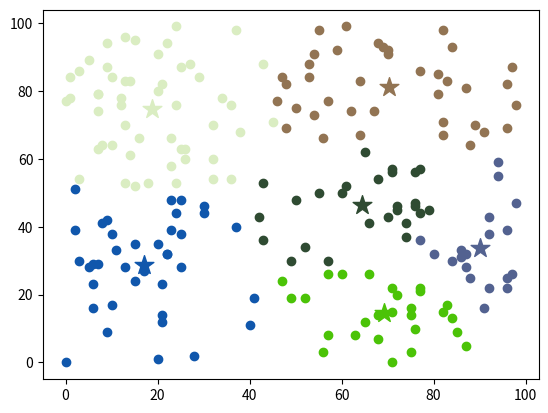

Write the Python code that produced this figure.
import numpy as np
import matplotlib.pyplot as plt
import math
import random
np.random.seed(1)


def create_points(numer_of_points):
    a = np.random.randint(0, 100, size=numer_of_points)
    b = np.random.randint(0, 100, size=numer_of_points)
    return list(zip(a, b))


def calculate_distace(a, b):
    d = math.sqrt((a[0]-b[0])**2+(a[1]-b[1])**2)
    return d


def create_centroids(n):
    centroid_list = []
    for _ in range(n):
        centroid = (np.random.randint(0, 100), np.random.randint(0, 100))
        centroid_list.append(centroid)
    return centroid_list


def assign_centroids(points, centroids):
    assigned_points = {centroid: [] for centroid in centroids}
    for point in points:
        distances = {}
        for centroid in centroids:
            distances[centroid] = calculate_distace(centroid, point)
        closest_centroid = min(distances, key=distances.get)
        assigned_points[closest_centroid].append(point)
    return assigned_points


def plot_points(categorized_points):
    colors = ["#" + ''.join([random.choice('0123456789ABCDEF')
                            for i in range(6)]) for c in range(len(categorized_points))]
    i = 0
    for centroid in categorized_points:
        color = colors[i]
        plt.scatter(centroid[0], centroid[1], marker="*", s=200, c=color)
        for point in categorized_points[centroid]:

            plt.scatter(point[0], point[1], c=color)
        i += 1


def adjust_centroids(categorized_points):
    new_centroids = []
    for centroid in categorized_points:
        if len(categorized_points[centroid]) > 0:
            x, y = 0, 0
            for point in categorized_points[centroid]:
                x = x+point[0]
                y = y+point[1]
            x = x/len(categorized_points[centroid])
            y = y/len(categorized_points[centroid])
            new_centroids.append((x, y))
        else:
            new_centroids.append(centroid)
    return new_centroids


def kmeans(points, iterations, categorized_points=None, steps=None):
    if categorized_points == None:
        categorized_points = assign_centroids(points, centroids)
        steps = 0
    if iterations == 0:
        return categorized_points
    else:
        new_centroids = adjust_centroids(categorized_points)
        centroid_list = list(categorized_points.keys())
        distances = []
        for i in range(len(centroid_list)):
            distance = calculate_distace(centroid_list[i], new_centroids[i])
            distances.append(distance)
        stop = True
        for distance in distances:
            if distance > 0.1:
                stop = False
                break
        if stop:
            print("Completed after "+str(steps)+" steps")
            return categorized_points
        steps += 1

        new_cat_points = assign_centroids(points, new_centroids)
        return kmeans(points, iterations-1, new_cat_points, steps)


points = create_points(200)
centroids = create_centroids(6)

new_cat_points = kmeans(points, 100)

plot_points(new_cat_points)

plt.show()
